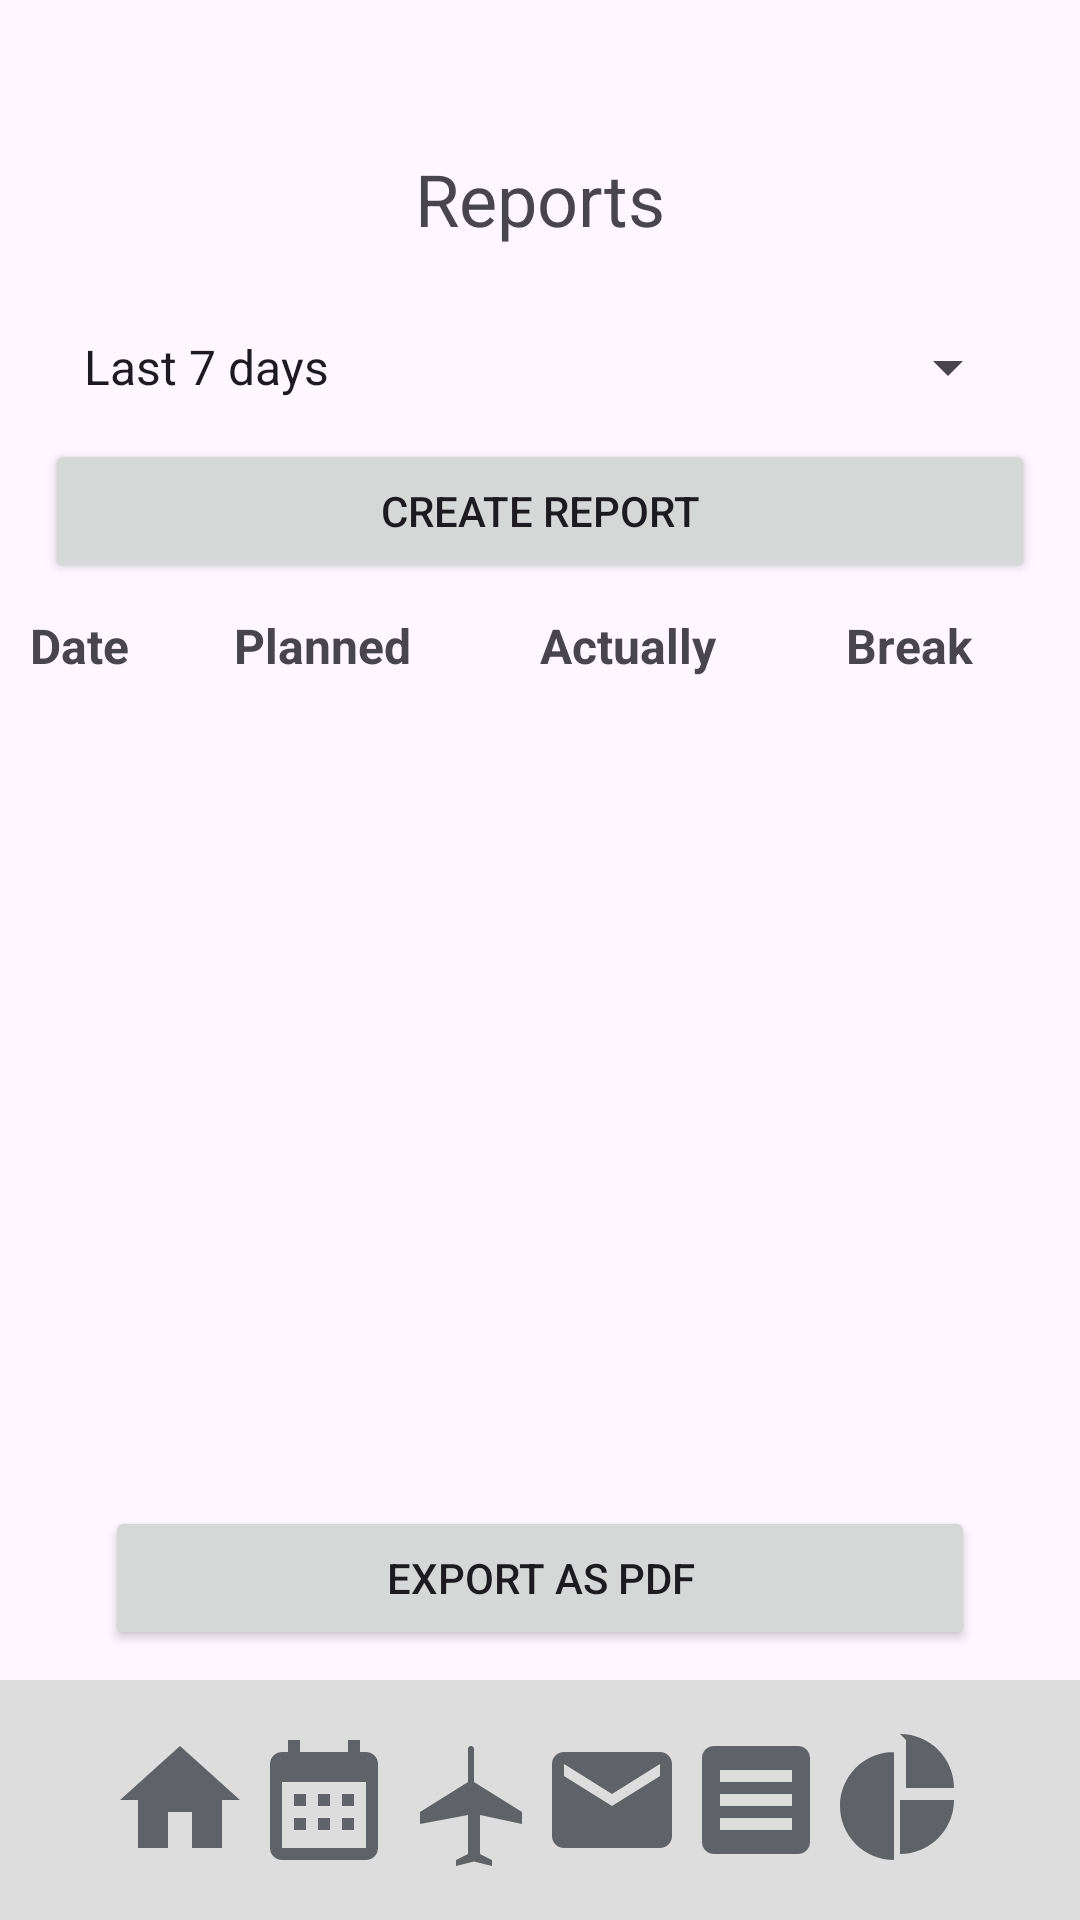

Write the Android layout XML for this screen, with the resource values it uses.
<!-- AndroidManifest.xml: application theme Theme.Stundenmanager -->
<!-- res/layout/activity_reports.xml -->
<?xml version="1.0" encoding="utf-8"?>
<androidx.constraintlayout.widget.ConstraintLayout xmlns:android="http://schemas.android.com/apk/res/android"
    xmlns:app="http://schemas.android.com/apk/res-auto"
    xmlns:tools="http://schemas.android.com/tools"
    android:id="@+id/main"
    android:layout_width="match_parent"
    android:layout_height="match_parent"
    tools:context=".ReportsActivity">

    <TextView
        android:id="@+id/reports"
        android:layout_width="wrap_content"
        android:layout_height="wrap_content"
        android:layout_gravity="center_horizontal"
        android:layout_marginTop="50dp"
        android:paddingBottom="16dp"
        android:text="@string/reports"
        android:textSize="24sp"
        app:layout_constraintEnd_toEndOf="parent"
        app:layout_constraintStart_toStartOf="parent"
        app:layout_constraintTop_toTopOf="parent" />

    <LinearLayout
        android:layout_width="match_parent"
        android:layout_height="0dp"
        android:orientation="vertical"
        app:layout_constraintTop_toBottomOf="@id/reports"
        app:layout_constraintStart_toStartOf="parent"
        app:layout_constraintEnd_toEndOf="parent"
        app:layout_constraintBottom_toTopOf="@id/linearLayout2" >

        <Spinner
            android:id="@+id/spinnerReportPeriod"
            android:layout_width="match_parent"
            android:layout_height="wrap_content"
            android:minHeight="48dp"
            android:entries="@array/time_filter_options"
            android:layout_marginStart="20dp"
            android:layout_marginEnd="20dp"
            app:layout_constraintTop_toBottomOf="@id/reports" />

        <Button
            android:id="@+id/btnGenerateReport"
            android:layout_width="match_parent"
            android:layout_height="wrap_content"
            android:minWidth="250dp"
            android:layout_marginStart="15dp"
            android:layout_marginEnd="15dp"
            android:text="@string/create_report"
            app:layout_constraintEnd_toEndOf="parent"
            app:layout_constraintStart_toStartOf="parent"
            app:layout_constraintTop_toBottomOf="@id/spinnerReportPeriod" />

        <LinearLayout
            android:layout_width="match_parent"
            android:layout_height="wrap_content"
            android:orientation="horizontal"
            android:background="?attr/colorSurface"
            android:padding="10dp">

            <TextView
                android:text="@string/date"
                android:layout_width="0dp"
                android:layout_height="wrap_content"
                android:layout_weight="2"
                android:textSize="16sp"
                android:textStyle="bold" />

            <TextView
                android:text="@string/planned"
                android:layout_width="0dp"
                android:layout_height="wrap_content"
                android:layout_weight="3"
                android:textSize="16sp"
                android:textStyle="bold"/>

            <TextView
                android:text="@string/actually"
                android:layout_width="0dp"
                android:layout_height="wrap_content"
                android:layout_weight="3"
                android:textSize="16sp"
                android:textStyle="bold"/>

            <TextView
                android:text="@string/workbreak"
                android:layout_width="0dp"
                android:layout_height="wrap_content"
                android:layout_weight="2"
                android:textSize="16sp"
                android:textStyle="bold"/>
        </LinearLayout>


        <androidx.recyclerview.widget.RecyclerView
            android:id="@+id/recyclerReport"
            android:layout_width="match_parent"
            android:layout_height="0dp"
            android:layout_weight="1"
            android:padding="10dp"
            app:layout_constraintTop_toBottomOf="@+id/btnGenerateReport"
            app:layout_constraintBottom_toTopOf="@+id/btnExportPDF"
            tools:layout_editor_absoluteX="0dp" />

        <Button
            android:id="@+id/btnExportPDF"
            android:layout_width="match_parent"
            android:layout_height="wrap_content"
            android:maxWidth="30dp"
            android:layout_marginTop="10dp"
            android:layout_marginBottom="10dp"
            android:layout_marginStart="35dp"
            android:layout_marginEnd="35dp"
            android:text="@string/export_report_pdf"
            app:layout_constraintBottom_toTopOf="@+id/linearLayout2"
            app:layout_constraintEnd_toEndOf="parent"
            app:layout_constraintStart_toStartOf="parent" />
    </LinearLayout>

    
    <LinearLayout
        android:id="@+id/linearLayout2"
        android:layout_width="match_parent"
        android:layout_height="wrap_content"
        android:layout_gravity="bottom"
        android:layout_marginTop="264dp"
        android:background="#DDDDDD"
        android:gravity="center"
        android:orientation="horizontal"
        android:paddingTop="16dp"
        android:paddingBottom="16dp"
        app:layout_constraintBottom_toBottomOf="parent"
        app:layout_constraintTop_toBottomOf="@+id/reports"
        app:layout_constraintVertical_bias="1.0"
        tools:ignore="MissingConstraints"
        tools:layout_editor_absoluteX="0dp">

        <ImageButton
            android:id="@+id/menu_home"
            android:layout_width="wrap_content"
            android:layout_height="wrap_content"
            android:background="@null"
            android:contentDescription="Home"
            android:src="@drawable/homepage" />

        <ImageButton
            android:id="@+id/menu_workhours"
            android:layout_width="wrap_content"
            android:layout_height="wrap_content"
            android:background="@null"
            android:contentDescription="Work Hours"
            android:src="@drawable/workhours" />

        <ImageButton
            android:id="@+id/menu_absences"
            android:layout_width="wrap_content"
            android:layout_height="wrap_content"
            android:background="@null"
            android:contentDescription="Absences"
            android:src="@drawable/absences" />

        <ImageButton
            android:id="@+id/menu_messages"
            android:layout_width="wrap_content"
            android:layout_height="wrap_content"
            android:background="@null"
            android:contentDescription="Messages"
            android:src="@drawable/messages" />

        <ImageButton
            android:id="@+id/menu_reports"
            android:layout_width="wrap_content"
            android:layout_height="wrap_content"
            android:background="@null"
            android:contentDescription="Reports"
            android:src="@drawable/reports" />

        <ImageButton
            android:id="@+id/menu_statistics"
            android:layout_width="wrap_content"
            android:layout_height="wrap_content"
            android:background="@null"
            android:contentDescription="Statistics"
            android:src="@drawable/statistics" />
    </LinearLayout>
</androidx.constraintlayout.widget.ConstraintLayout>
<!-- resources referenced by this layout -->
<resources>
  <string-array name="time_filter_options">
          <item>Last 7 days</item>
          <item>Last month</item>
          <item>Last year</item>
      </string-array>
  <!-- drawable absences (drawable) -->
  <vector xmlns:android="http://schemas.android.com/apk/res/android"
      android:width="48dp"
      android:height="48dp"
      android:viewportWidth="24"
      android:viewportHeight="24">
      <path
          android:fillColor="#5f6368"
          android:pathData="M10.18,9"/>
      <path
          android:fillColor="#5f6368"
          android:pathData="M21 16v-2l-8-5V3.5c0-.28-.22-.5-.5-.5s-.5.22-.5.5V9L4 14v2l8-1.5V21l-2 1v1l3-.75 3 .75v-1l-2-1v-6.5L21 16z"/>
  </vector>
  <!-- drawable homepage (drawable) -->
  <vector xmlns:android="http://schemas.android.com/apk/res/android"
      android:width="48dp"
      android:height="48dp"
      android:viewportWidth="24"
      android:viewportHeight="24">
      <path
          android:fillColor="#5f6368"
          android:pathData="M10 20v-6h4v6h5v-8h3L12 3 2 12h3v8z"/>
  </vector>
  <!-- drawable messages (drawable) -->
  <vector xmlns:android="http://schemas.android.com/apk/res/android"
      android:width="48dp"
      android:height="48dp"
      android:viewportWidth="24"
      android:viewportHeight="24">
      <path
          android:fillColor="#5f6368"
          android:pathData="M20 4H4c-1.1 0-2 .9-2 2v12c0 1.1.9 2 2 2h16c1.1 0 2-.9 2-2V6c0-1.1-.9-2-2-2zm0 4l-8 5-8-5V6l8 5 8-5v2z"/>
  </vector>
  <!-- drawable reports (drawable) -->
  <vector xmlns:android="http://schemas.android.com/apk/res/android"
      android:width="48dp"
      android:height="48dp"
      android:viewportWidth="24"
      android:viewportHeight="24">
      <path
          android:fillColor="#5f6368"
          android:pathData="M19 3H5c-1.1 0-2 .9-2 2v14c0 1.1.9 2 2 2h14c1.1 0 2-.9 2-2V5c0-1.1-.9-2-2-2zm-1 14H6v-2h12v2zm0-4H6v-2h12v2zm0-4H6V7h12v2z"/>
  </vector>
  <!-- drawable statistics: png bitmap (drawable, 3546 bytes) -->
  <!-- drawable workhours (drawable) -->
  <vector xmlns:android="http://schemas.android.com/apk/res/android"
      android:width="48dp"
      android:height="48dp"
      android:viewportWidth="24"
      android:viewportHeight="24">
      <path
          android:fillColor="#5f6368"
          android:pathData="M19,4h-1V2h-2v2H8V2H6v2H5c-1.1,0-2,0.9-2,2v14c0,1.1,0.9,2,2,2h14c1.1,0,2-0.9,2-2V6C21,4.9,20.1,4,19,4z M19,20H5V9h14V20z M7,11h2v2H7V11z M11,11h2v2h-2V11z M15,11h2v2h-2V11z M7,15h2v2H7V15z M11,15h2v2h-2V15z M15,15h2v2h-2V15z"/>
  </vector>
  <string name="actually">Actually</string>
  <string name="create_report">Create report</string>
  <string name="date">Date</string>
  <string name="export_report_pdf">Export as PDF</string>
  <string name="planned">Planned</string>
  <string name="reports">Reports</string>
  <string name="workbreak">Break</string>
  <style name="Theme.Stundenmanager" parent="android:Theme.Material.Light.NoActionBar" />
</resources>
